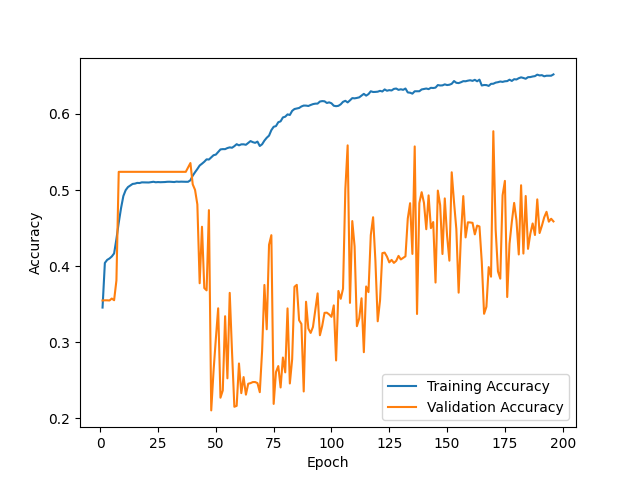

Data behind this chart, as committed beside it:
epoch, train_accuracy, val_accuracy
1, 0.3456, 0.3549
2, 0.4042, 0.3551
3, 0.4082, 0.3551
4, 0.4101, 0.3549
5, 0.4127, 0.3574
6, 0.4167, 0.3552
7, 0.4357, 0.3811
8, 0.4571, 0.5239
9, 0.4762, 0.5239
10, 0.4921, 0.5239
11, 0.4999, 0.5239
12, 0.5039, 0.5239
13, 0.506, 0.5239
14, 0.508, 0.5239
15, 0.5084, 0.5239
16, 0.5094, 0.5239
17, 0.5092, 0.5239
18, 0.5101, 0.5239
19, 0.51, 0.5239
20, 0.5098, 0.5239
21, 0.5099, 0.5239
22, 0.5104, 0.5239
23, 0.5109, 0.5239
24, 0.5102, 0.5239
25, 0.5105, 0.5239
26, 0.5103, 0.5239
27, 0.5104, 0.5239
28, 0.5105, 0.5239
29, 0.5109, 0.5239
30, 0.5109, 0.5239
31, 0.5107, 0.5239
32, 0.5105, 0.5239
33, 0.5111, 0.5239
34, 0.5109, 0.5239
35, 0.511, 0.5239
36, 0.5109, 0.5239
37, 0.5108, 0.5239
38, 0.5109, 0.5297
39, 0.5129, 0.5355
40, 0.5189, 0.5075
41, 0.5234, 0.5002
42, 0.5276, 0.4811
43, 0.5322, 0.3775
44, 0.5346, 0.4518
45, 0.5372, 0.3712
46, 0.5404, 0.3682
47, 0.5401, 0.4736
48, 0.5429, 0.2104
49, 0.5458, 0.262
50, 0.5466, 0.3046
51, 0.55, 0.3446
52, 0.5534, 0.2271
53, 0.5538, 0.2367
54, 0.5538, 0.3342
55, 0.5552, 0.2526
56, 0.5561, 0.3649
57, 0.5556, 0.2869
58, 0.5577, 0.2152
59, 0.5603, 0.2164
60, 0.5588, 0.2721
... 136 more rows
